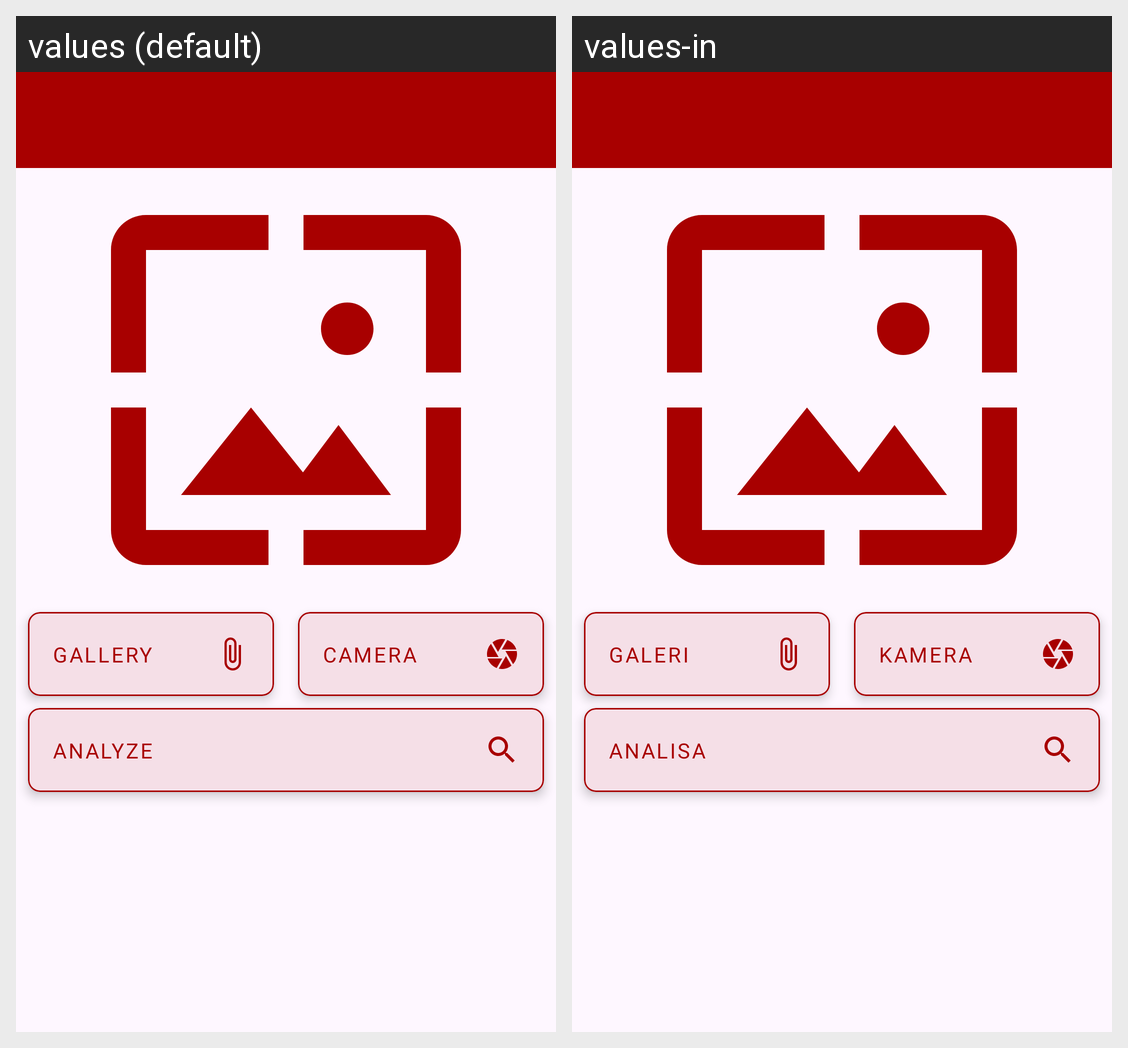

Strings drawn on this Android screen and how each of the app's shown locales translates them:
Android screen res/layout/fragment_analyzer.xml rendered under 2 locales, left to right: values (default), values-in. Device: Nexus 5 (rendered at 1080×1920; each locale shown at half size, 540×960, under a caption strip naming it); theme Theme.MushScope.
Strings drawn on this screen, with the default value and each locale's value (text and hints the layout hard-codes, and strings that could not be matched under every locale, appear in the picture but are not listed):

gallery
  values: Gallery
  values-in: Galeri

camera
  values: Camera
  values-in: Kamera

analyze
  values: Analyze
  values-in: Analisa
